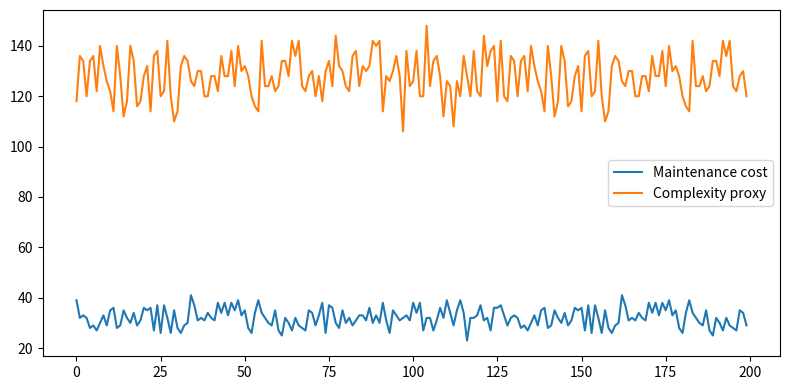

The script that saved this image:
"""
Cellular Automaton MRRC Simulation
- Implements PC1–PC5 with a recorder region
- Measures maintenance cost vs complexity growth
"""
import numpy as np
import matplotlib.pyplot as plt

def step(cells):
    # Simple reversible rule (XOR of neighbors)
    left = np.roll(cells, 1)
    right = np.roll(cells, -1)
    return cells ^ (left ^ right)

def simulate(n=256, steps=200, recorder_size=64, noise_p=0.0):
    cells = np.random.randint(0, 2, n, dtype=np.uint8)
    recorder = np.zeros(recorder_size, dtype=np.uint8)
    maintenance_cost = []
    complexity = []
    for t in range(steps):
        # PC1 comparator: record XOR between halves
        delta = np.bitwise_xor(cells[:recorder_size], recorder)
        # PC5 cost: count erasures (bits changed in recorder)
        cost = np.sum(delta)
        maintenance_cost.append(cost)
        # Update recorder
        recorder = cells[:recorder_size].copy()
        # Evolve CA
        cells = step(cells)
        # Noise
        if noise_p > 0:
            flips = np.random.rand(n) < noise_p
            cells[flips] ^= 1
        # Complexity proxy: number of domain walls
        complexity.append(np.sum(cells ^ np.roll(cells, 1)))
    return np.array(maintenance_cost), np.array(complexity)

def main():
    mc, comp = simulate()
    plt.figure(figsize=(8,4))
    plt.plot(mc, label='Maintenance cost')
    plt.plot(comp, label='Complexity proxy')
    plt.legend()
    plt.tight_layout()
    plt.savefig('ca_mrrc_sim.png', dpi=200)
    plt.close()
    print('Saved: ca_mrrc_sim.png')

if __name__ == '__main__':
    main()
